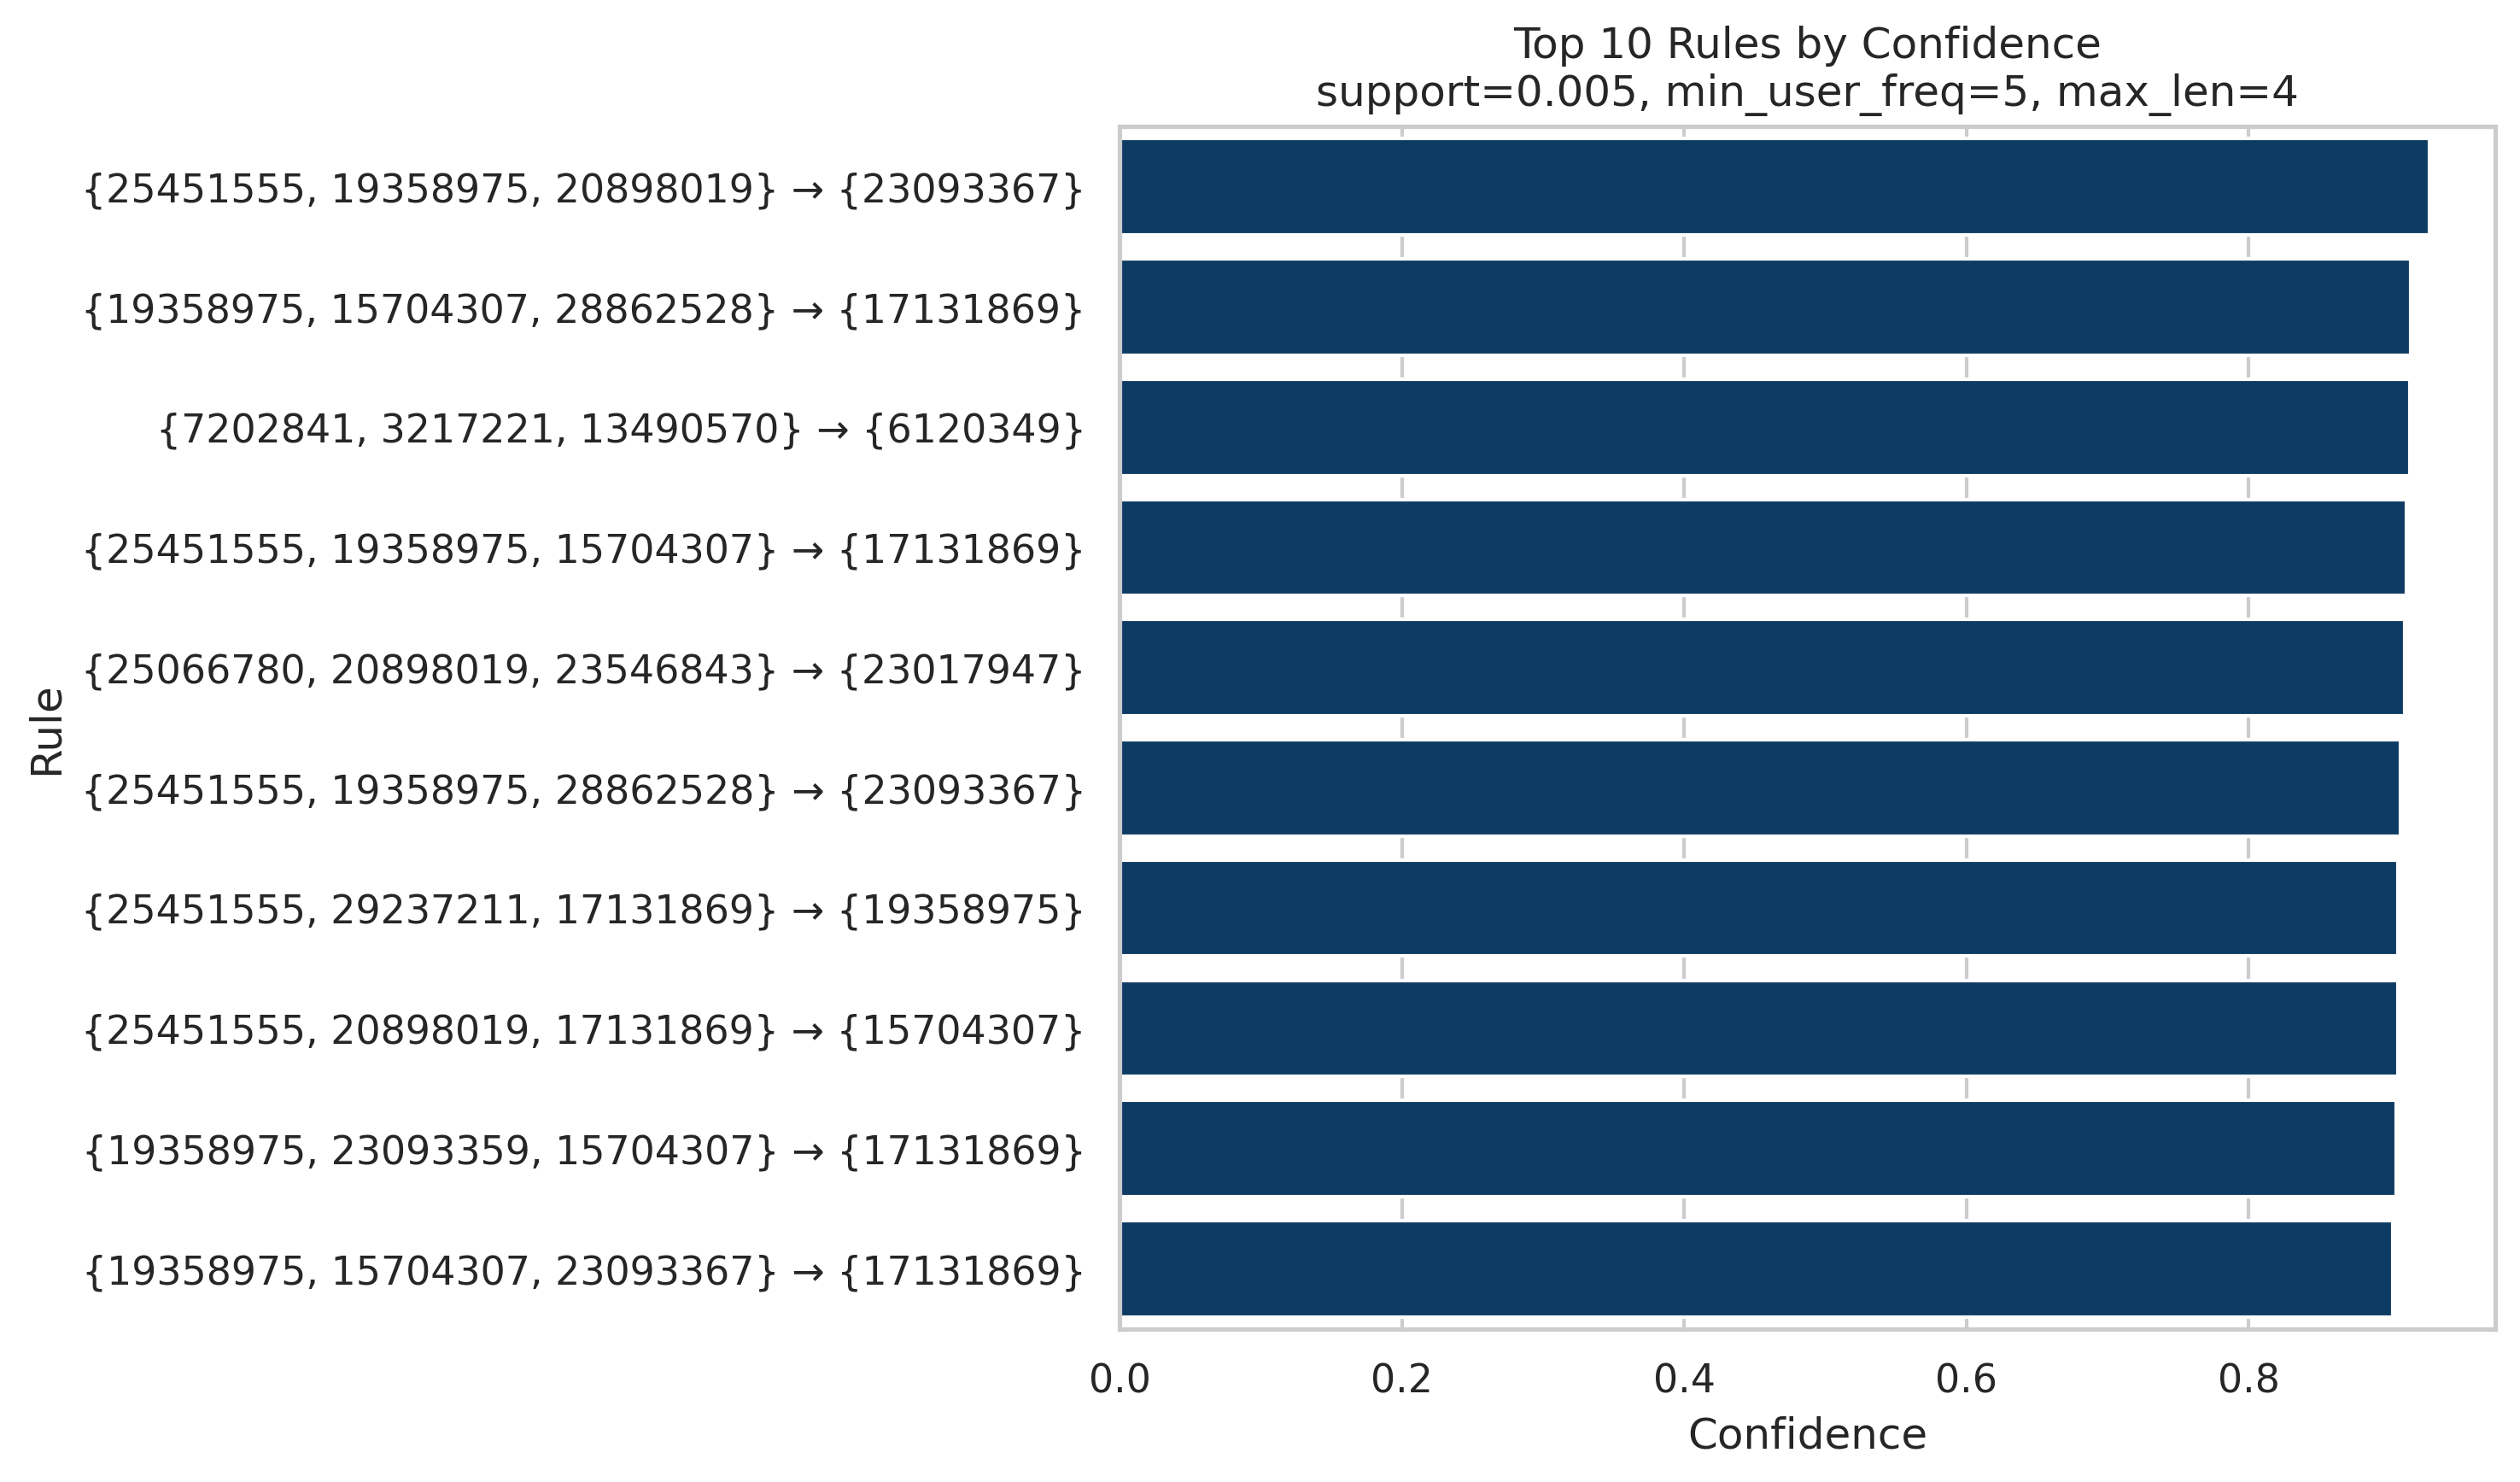

The data file committed next to this chart (first rows):
antecedents, consequents, antecedent support, consequent support, support, confidence, lift, representativity, leverage, conviction, zhangs_metric, jaccard, certainty, kulczynski, antecedent_len, consequent_len, rule_len, rule_label
frozenset({'25451555', '19358975', '2089…, frozenset({'23093367'}), 0.005707, 0.03899, 0.005297, 0.9281, 23.8, 1.0, 0.005075, 13.37, 0.9635, 0.1344, 0.9252, 0.532, 3, 1, 4, {25451555, 19358975, 20898019} → {230933…
frozenset({'19358975', '15704307', '2886…, frozenset({'17131869'}), 0.01128, 0.05489, 0.01032, 0.9152, 16.67, 1.0, 0.009702, 11.14, 0.9507, 0.1848, 0.9102, 0.5516, 3, 1, 4, {19358975, 15704307, 28862528} → {171318…
frozenset({'7202841', '3217221', '134905…, frozenset({'6120349'}), 0.005605, 0.01511, 0.005126, 0.9146, 60.55, 1.0, 0.005042, 11.54, 0.989, 0.3289, 0.9133, 0.627, 3, 1, 4, {7202841, 3217221, 13490570} → {6120349}
frozenset({'25451555', '19358975', '1570…, frozenset({'17131869'}), 0.01435, 0.05489, 0.01309, 0.9119, 16.61, 1.0, 0.0123, 10.73, 0.9535, 0.2331, 0.9068, 0.5752, 3, 1, 4, {25451555, 19358975, 15704307} → {171318…
frozenset({'20898019', '25066780', '2354…, frozenset({'23017947'}), 0.005741, 0.02194, 0.005229, 0.9107, 41.51, 1.0, 0.005103, 10.95, 0.9815, 0.2329, 0.9087, 0.5745, 3, 1, 4, {25066780, 20898019, 23546843} → {230179…
frozenset({'25451555', '19358975', '2886…, frozenset({'23093367'}), 0.01111, 0.03899, 0.01008, 0.9077, 23.28, 1.0, 0.009649, 10.41, 0.9678, 0.2519, 0.9039, 0.5831, 3, 1, 4, {25451555, 19358975, 28862528} → {230933…
frozenset({'25451555', '29237211', '1713…, frozenset({'19358975'}), 0.006903, 0.04303, 0.006254, 0.9059, 21.06, 1.0, 0.005957, 10.17, 0.9591, 0.1432, 0.9017, 0.5256, 3, 1, 4, {25451555, 29237211, 17131869} → {193589…
frozenset({'25451555', '20898019', '1713…, frozenset({'15704307'}), 0.00581, 0.09108, 0.005263, 0.9059, 9.946, 1.0, 0.004734, 9.657, 0.9047, 0.05744, 0.8965, 0.4818, 3, 1, 4, {25451555, 20898019, 17131869} → {157043…
frozenset({'19358975', '23093359', '1570…, frozenset({'17131869'}), 0.006083, 0.05489, 0.005502, 0.9045, 16.48, 1.0, 0.005168, 9.896, 0.9451, 0.0992, 0.8989, 0.5024, 3, 1, 4, {19358975, 23093359, 15704307} → {171318…
frozenset({'19358975', '15704307', '2309…, frozenset({'17131869'}), 0.01927, 0.05489, 0.0174, 0.9025, 16.44, 1.0, 0.01634, 9.692, 0.9576, 0.3064, 0.8968, 0.6097, 3, 1, 4, {19358975, 15704307, 23093367} → {171318…
